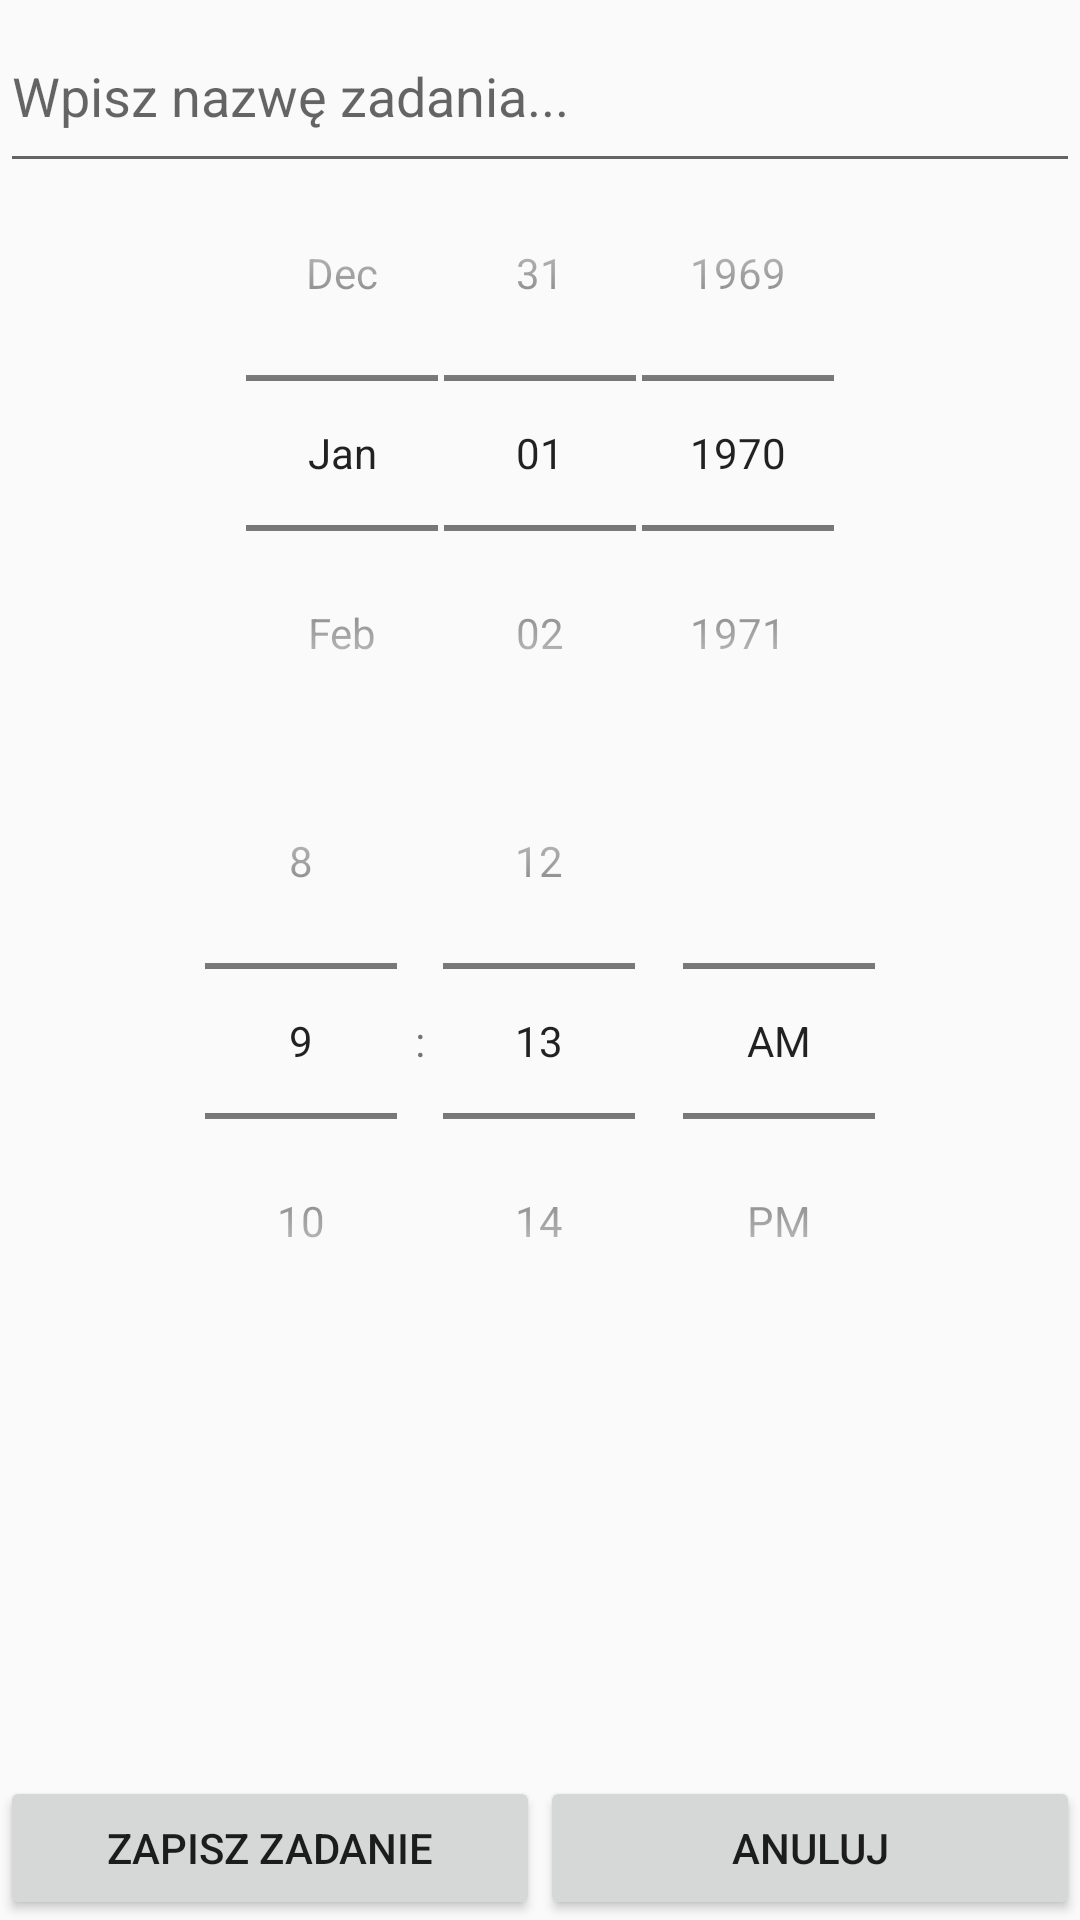

Produce the Android XML layout that renders to this screen, including the resource entries it uses.
<!-- AndroidManifest.xml: application theme AppTheme -->
<!-- res/layout/activity_new_task.xml -->
<?xml version="1.0" encoding="utf-8"?>
<LinearLayout xmlns:android="http://schemas.android.com/apk/res/android"
    xmlns:tools="http://schemas.android.com/tools"
    android:layout_width="fill_parent"
    android:layout_height="fill_parent"
    android:orientation="vertical"
    android:weightSum="1">

    <EditText
        android:id="@+id/etNewTask"
        android:layout_width="match_parent"
        android:layout_height="61dp"
        android:hint="@string/edittext_hint_new_task"></EditText>

    <LinearLayout
        android:layout_width="match_parent"
        android:layout_height="wrap_content"
        android:layout_gravity="top"
        android:layout_weight="1"
        android:orientation="vertical">

        <DatePicker
            android:id="@+id/etNewTaskDate"
            style="@style/date_picker_theme"
            android:layout_width="match_parent"
            android:layout_height="wrap_content"></DatePicker>

        <TimePicker
            android:id="@+id/etNewTaskTime"
            android:layout_width="match_parent"
            android:layout_height="wrap_content"
            android:timePickerMode="spinner" />

    </LinearLayout>

    <LinearLayout
        android:id="@+id/llNewTaskButtons"
        android:layout_width="fill_parent"
        android:layout_height="wrap_content">

        <Button
            android:id="@+id/btnSave"
            android:layout_width="fill_parent"
            android:layout_height="wrap_content"
            android:layout_weight="1"
            android:text="@string/button_save"></Button>

        <Button
            android:id="@+id/btnCancel"
            android:layout_width="fill_parent"
            android:layout_height="wrap_content"
            android:layout_weight="1"
            android:text="@string/button_cancel"></Button>
    </LinearLayout>

</LinearLayout>
<!-- resources referenced by this layout -->
<resources>
  <string name="button_cancel">Anuluj</string>
  <string name="button_save">Zapisz zadanie</string>
  <string name="edittext_hint_new_task">Wpisz nazwę zadania...</string>
  <style name="date_picker_theme" parent="@android:style/Widget.DatePicker" />
  <style name="AppTheme" parent="Theme.AppCompat.Light.DarkActionBar">
          
          <item name="colorPrimary">@color/colorPrimary</item>
          <item name="colorPrimaryDark">@color/colorPrimaryDark</item>
          <item name="colorAccent">@color/colorAccent</item>
      </style>
  <color name="colorPrimary">#4dc049</color>
  <color name="colorPrimaryDark">#419f30</color>
  <color name="colorAccent">#FF4081</color>
</resources>
